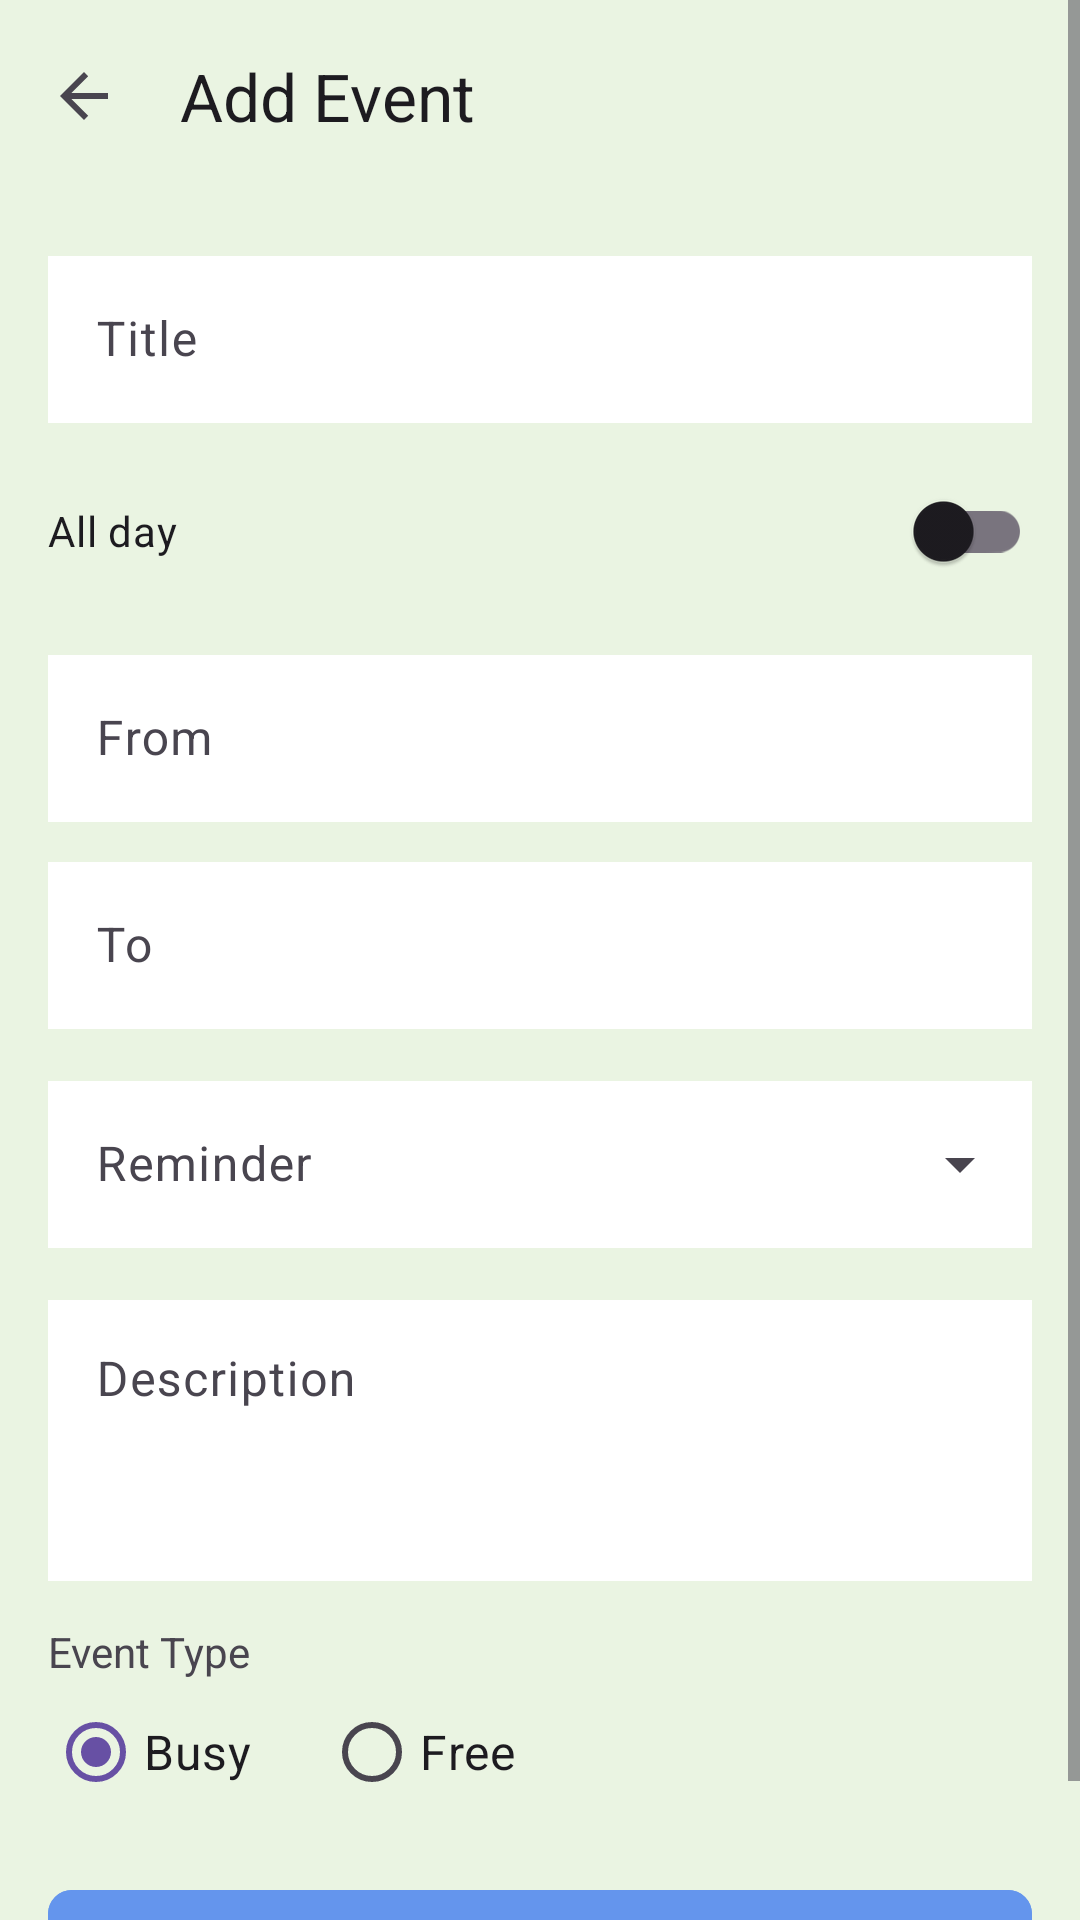

Reconstruct the res/layout file that produces this screen, plus the resources it refers to.
<!-- AndroidManifest.xml: application theme Theme.Material3.DayNight.NoActionBar -->
<!-- res/layout/activity_add_event.xml -->
<?xml version="1.0" encoding="utf-8"?>
<ScrollView xmlns:android="http://schemas.android.com/apk/res/android"
    xmlns:app="http://schemas.android.com/apk/res-auto"
    android:layout_width="match_parent"
    android:layout_height="match_parent"
    android:fitsSystemWindows="true">

    <LinearLayout
        android:layout_width="match_parent"
        android:layout_height="match_parent"
        android:orientation="vertical"
        android:background="#EAF4E2">

        
        <com.google.android.material.appbar.MaterialToolbar
            android:id="@+id/toolbar"
            android:layout_width="match_parent"
            android:layout_height="?attr/actionBarSize"
            app:title="Add Event"
            app:navigationIcon="?attr/homeAsUpIndicator" />

        <LinearLayout
            android:layout_width="match_parent"
            android:layout_height="match_parent"
            android:padding="16dp"
            android:orientation="vertical">

            
            <com.google.android.material.textfield.TextInputLayout
                android:layout_width="match_parent"
                android:layout_height="wrap_content"
                android:hint="Title">

                <com.google.android.material.textfield.TextInputEditText
                    android:id="@+id/etTitle"
                    android:layout_width="match_parent"
                    android:layout_height="wrap_content"
                    android:inputType="textPersonName"
                    android:background="@color/white"/>
            </com.google.android.material.textfield.TextInputLayout>

            
            <com.google.android.material.switchmaterial.SwitchMaterial
                android:id="@+id/swAllDay"
                android:layout_width="match_parent"
                android:layout_height="wrap_content"
                android:text="All day"
                android:layout_marginTop="12dp" />

            
            <com.google.android.material.textfield.TextInputLayout
                android:layout_width="match_parent"
                android:layout_height="wrap_content"
                android:hint="From"
                android:layout_marginTop="12dp">

                <com.google.android.material.textfield.TextInputEditText
                    android:id="@+id/etFrom"
                    android:layout_width="match_parent"
                    android:layout_height="wrap_content"
                    android:focusable="false"
                    android:clickable="true"
                    android:inputType="none"
                    android:background="@color/white"/>
            </com.google.android.material.textfield.TextInputLayout>

            
            <com.google.android.material.textfield.TextInputLayout
                android:layout_width="match_parent"
                android:layout_height="wrap_content"
                android:hint="To"
                android:layout_marginTop="8dp">

                <com.google.android.material.textfield.TextInputEditText
                    android:id="@+id/etTo"
                    android:layout_width="match_parent"
                    android:layout_height="wrap_content"
                    android:focusable="false"
                    android:clickable="true"
                    android:inputType="none"
                    android:background="@color/white"/>
            </com.google.android.material.textfield.TextInputLayout>

            
            <com.google.android.material.textfield.TextInputLayout
                style="@style/Widget.Material3.TextInputLayout.OutlinedBox.ExposedDropdownMenu"
                android:layout_width="match_parent"
                android:layout_height="wrap_content"
                android:hint="Reminder"
                android:layout_marginTop="12dp">

                <AutoCompleteTextView
                    android:id="@+id/ddReminder"
                    android:layout_width="match_parent"
                    android:layout_height="wrap_content"
                    android:inputType="none"
                    android:background="@color/white"/>
            </com.google.android.material.textfield.TextInputLayout>

            
            <com.google.android.material.textfield.TextInputLayout
                android:layout_width="match_parent"
                android:layout_height="wrap_content"
                android:hint="Description"
                android:layout_marginTop="12dp">

                <com.google.android.material.textfield.TextInputEditText
                    android:id="@+id/etDescription"
                    android:layout_width="match_parent"
                    android:layout_height="wrap_content"
                    android:minLines="3"
                    android:gravity="top"
                    android:inputType="textMultiLine"
                    android:background="@color/white"/>
            </com.google.android.material.textfield.TextInputLayout>

            
            <com.google.android.material.textview.MaterialTextView
                android:layout_width="wrap_content"
                android:layout_height="wrap_content"
                android:text="Event Type"
                android:layout_marginTop="14dp" />

            <RadioGroup
                android:id="@+id/rgType"
                android:layout_width="match_parent"
                android:layout_height="wrap_content"
                android:orientation="horizontal">

                <RadioButton
                    android:id="@+id/rbBusy"
                    android:layout_width="wrap_content"
                    android:layout_height="wrap_content"
                    android:text="Busy"
                    android:textSize="16sp"
                    android:checked="true" />

                <RadioButton
                    android:id="@+id/rbFree"
                    android:layout_width="wrap_content"
                    android:layout_height="wrap_content"
                    android:text="Free"
                    android:textSize="16sp"
                    android:layout_marginStart="24dp" />
            </RadioGroup>

            
            <com.google.android.material.button.MaterialButton
                android:id="@+id/btnSave"
                android:layout_width="match_parent"
                android:layout_height="wrap_content"
                android:text="Save Event"
                android:backgroundTint="@color/cornflower_blue"
                android:layout_marginTop="18dp"
                app:cornerRadius="8dp"/>

        </LinearLayout>
    </LinearLayout>

</ScrollView>
<!-- resources referenced by this layout -->
<resources>
  <color name="cornflower_blue">#6495ED</color>
  <color name="white">#FFFFFFFF</color>
</resources>
